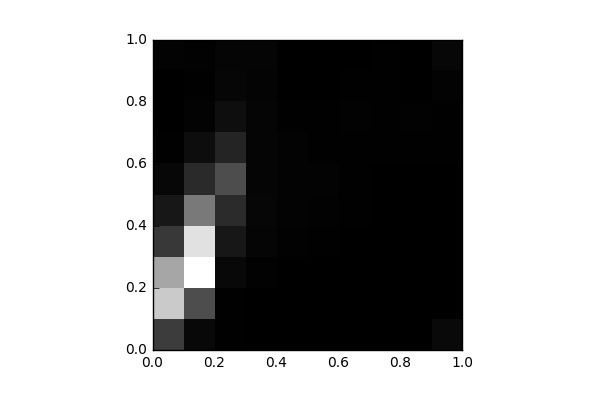

The data file committed next to this chart (first rows):
, 0, 1, 2, 3, 4, 5, 6, 7, 8, 9
0, 1793, 5946, 4899, 1656, 684.0, 229.0, 53.0, 21.0, 4.0, 92.0
1, 257.0, 2262, 7510, 6629, 3550, 1244, 383.0, 100.0, 54.0, 64.0
2, 48.0, 57.0, 260.0, 695.0, 1274, 2270, 1078, 413.0, 184.0, 155.0
3, 4.0, 2.0, 63.0, 169.0, 186.0, 175.0, 166.0, 162.0, 127.0, 172.0
4, 0.0, 0.0, 14.0, 79.0, 116.0, 90.0, 108.0, 49.0, 23.0, 29.0
5, 0.0, 0.0, 4.0, 39.0, 62.0, 96.0, 57.0, 50.0, 29.0, 8.0
6, 0.0, 0.0, 2.0, 14.0, 37.0, 53.0, 55.0, 72.0, 37.0, 15.0
7, 0.0, 0.0, 0.0, 8.0, 11.0, 28.0, 51.0, 44.0, 50.0, 38.0
8, 8.0, 0.0, 0.0, 0.0, 10.0, 16.0, 36.0, 62.0, 25.0, 23.0
9, 270.0, 0.0, 0.0, 0.0, 0.0, 2.0, 35.0, 47.0, 90.0, 218.0
